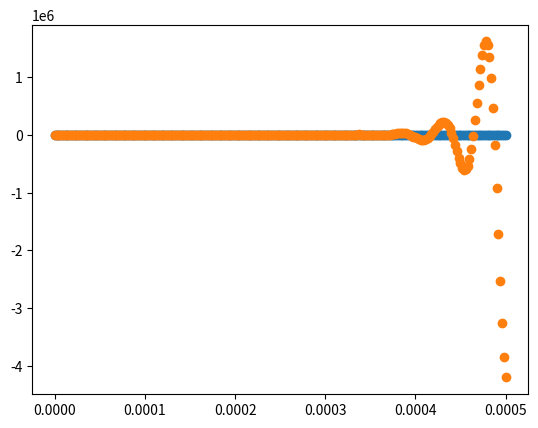

Here is the Python script that generated this plot:
import matplotlib.pyplot as plt
import numpy as np
import scipy.signal

samples = np.linspace(0, 0.0005, 250)
signal = np.sin(samples * np.pi * 2 * 18000)

# signal[signal > 3.3] = 255
# signal[signal < 0] = 0

plt.scatter(samples, signal)
b_ = np.array([0.0004, -0.0016, 0.0020, -0.0000, -0.0020, 0.0016, -0.0004])
# b_ = np.flip(b_)
a_ = np.array([1.0000, -5.8214, 14.2556, -18.7922, 14.0633, -5.6654, 0.9601])
a_ = np.flip(a_)

def transfer_function(x, b, a):
    # Ensure a[0] is 1 as per convention
    if a[0] != 1:
        b = np.array(b) / a[0]
        a = np.array(a) / a[0]
    
    M = len(b) - 1  # Order of numerator
    N = len(a) - 1   # Order of denominator
    y = np.zeros_like(x, dtype=float)  # Output signal initialized to zero

    # Check for potential instability
    if sum(np.abs(a)) > 2:
        print("Warning: Potential instability detected due to large denominator coefficients.")

    # Compute output signal
    for n in range(len(x)):
        # Compute numerator part
        num = sum(b[k] * x[n - k] if n - k >= 0 else 0 for k in range(M + 1))
        
        # Compute denominator part (excluding a[0] which is assumed to be 1)
        den = sum(a[k] * y[n - k] if n - k >= 0 else 0 for k in range(1, N + 1))
        
        # Update output
        y[n] = num - den

        # Clip output to prevent excessive growth (simple saturation to handle instability)
        if np.abs(y[n]) > 1e6:  # Threshold to detect instability
            print("Warning: Output too large, possible instability detected. Clipping the output.")
            y[n] = np.sign(y[n]) * 1e6  # Clip to prevent runaway growth
    
    return y

def bpfilter(x):

    y = np.zeros((len(x), 1))
    for i in range(len(x)):
        match i:
            case 0:
                y[0] = (b_[0]*x[i])/a_[0]
            case 1:
                y[1] = ((b_[0]*x[i]) + (b_[1]*x[i-1]) - (a_[1]*y[i-1]))/a_[0]
            case 2:
                y[2] = ((b_[0]*x[i]) + (b_[1]*x[i-1]) + (b_[2]*x[i-2]) - (a_[1]*y[i-1]) - (a_[2]*y[i-2]))/a_[0]
            case 3:
                y[3] = ((b_[0]*x[i]) + (b_[1]*x[i-1]) + (b_[2]*x[i-2]) + (b_[3]*x[i-3]) - (a_[1]*y[i-1]) - (a_[2]*y[i-2]) - (a_[3]*y[i-3]))/a_[0]
            case _:
                y[i] = ((b_[0]*x[i]) + (b_[1]*x[i-1]) + (b_[2]*x[i-2]) + (b_[3]*x[i-3]) + (b_[4]*x[i-4])- \
                        (a_[1]*y[i-1]) - (a_[2]*y[i-2]) - (a_[3]*y[i-3]) - (a_[4]*y[i-4]))/a_[0]
                
    return y
def iir_filter(b, a, x):
    """
    Apply an IIR filter to a signal using Direct Form I.
    
    Parameters:
    b : array-like
        Feedforward coefficients.
    a : array-like
        Feedback coefficients. a[0] should be 1.
    x : array-like
        Input signal.
    
    Returns:
    y : ndarray
        Filtered output signal.
    """
    x = np.asarray(x)
    b = np.asarray(b)
    a = np.asarray(a)
    
    if a[0] != 1:
        b = b / a[0]
        a = a / a[0]
    
    y = np.zeros_like(x)
    past_inputs = np.zeros(len(b))
    past_outputs = np.zeros(len(a) - 1)
    
    for i in range(len(x)):
        past_inputs[1:] = past_inputs[:-1]  # Shift inputs
        past_inputs[0] = x[i]
        
        y[i] = np.dot(b, past_inputs) - np.dot(a[1:], past_outputs)
        
        past_outputs[1:] = past_outputs[:-1]  # Shift outputs
        past_outputs[0] = y[i]
    
    return y
# filtered = bpfilter(20 * np.log10(signal))
# filtered = bpfilter(signal)
filtered = iir_filter(b_, a_, signal)

# plt.plot(signal)
plt.scatter(samples, filtered)
plt.show()
